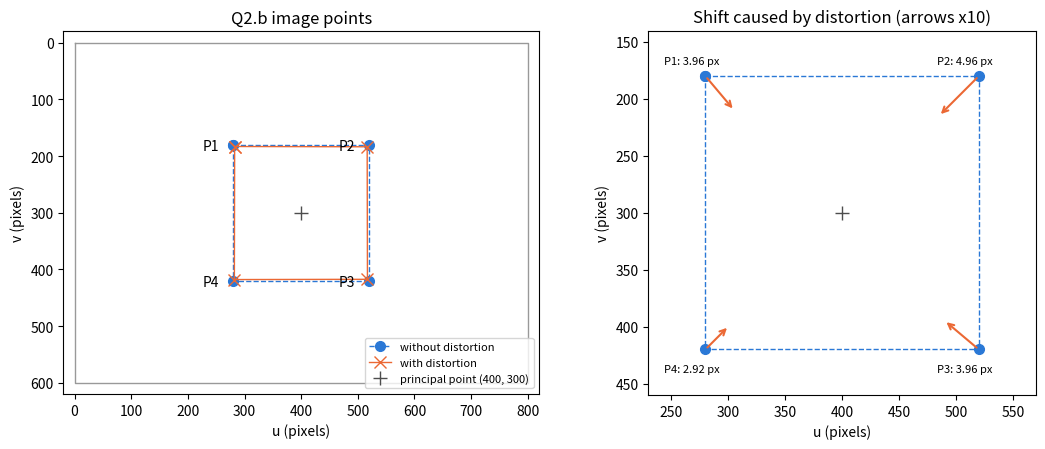

Python code for this plot:
import numpy as np
import matplotlib.pyplot as plt

# Intrinsics from Q1.b
fx, fy, ox, oy = 600.0, 600.0, 400.0, 300.0
# Lens parameters d = [k1, k2, p1, p2, k3]
k1, k2, p1, p2, k3 = -0.30, 0.12, 0.005, -0.005, 0.01

# Camera-frame points
PC = np.array([[-0.4, -0.4, 2.0],
               [ 0.4, -0.4, 2.0],
               [ 0.4,  0.4, 2.0],
               [-0.4,  0.4, 2.0]])

def project(P, distort):
    x = P[:, 0] / P[:, 2]
    y = P[:, 1] / P[:, 2]
    if distort:
        r2 = x**2 + y**2
        radial = 1 + k1*r2 + k2*r2**2 + k3*r2**3
        xd = x*radial + 2*p1*x*y + p2*(r2 + 2*x**2)
        yd = y*radial + p1*(r2 + 2*y**2) + 2*p2*x*y
    else:
        xd, yd = x, y
    u = fx*xd + ox
    v = fy*yd + oy
    return np.column_stack([u, v])

I0 = project(PC, distort=False)   # without distortion
I1 = project(PC, distort=True)    # with distortion
err = np.linalg.norm(I1 - I0, axis=1)

for i in range(4):
    print(f"P{i+1}: undistorted ({I0[i,0]:.3f}, {I0[i,1]:.3f})  "
          f"distorted ({I1[i,0]:.3f}, {I1[i,1]:.3f})  error {err[i]:.4f} px")
print(f"Sum of errors = {err.sum():.4f} px, average error = {err.mean():.4f} px")

#Plot
fig, ax = plt.subplots(1, 2, figsize=(11, 4.6))

# Left: points on the full 800 x 600 image
a = ax[0]
a.plot([0, 800, 800, 0, 0], [0, 0, 600, 600, 0], color="0.6", lw=1)
a.plot(*np.vstack([I0, I0[:1]]).T, "o--", color="#2a78d6", ms=7, lw=1,
       label="without distortion")
a.plot(*np.vstack([I1, I1[:1]]).T, "x-", color="#eb6834", ms=8, lw=1,
       label="with distortion")
a.plot(ox, oy, "+", color="0.3", ms=10, label="principal point (400, 300)")
for i in range(4):
    a.annotate(f"P{i+1}", I0[i], textcoords="offset points", xytext=(-22, -4))
a.set_xlim(-20, 820); a.set_ylim(620, -20)   # image v axis points down
a.set_aspect("equal")
a.set_xlabel("u (pixels)"); a.set_ylabel("v (pixels)")
a.set_title("Q2.b image points")
a.legend(loc="lower right", fontsize=8)

# Right: displacement vectors (distorted - undistorted), magnified 10x
b = ax[1]
s = 10
b.plot(*np.vstack([I0, I0[:1]]).T, "o--", color="#2a78d6", ms=7, lw=1)
for i in range(4):
    d = s*(I1[i] - I0[i])
    b.annotate("", xy=I0[i] + d, xytext=I0[i],
               arrowprops=dict(arrowstyle="->", color="#eb6834", lw=1.5))
    b.annotate(f"P{i+1}: {err[i]:.2f} px", I0[i], textcoords="offset points",
               xytext=(-30, 9 if I0[i, 1] < oy else -16), fontsize=8)
b.plot(ox, oy, "+", color="0.3", ms=10)
b.set_xlim(230, 570); b.set_ylim(460, 140)
b.set_aspect("equal")
b.set_xlabel("u (pixels)"); b.set_ylabel("v (pixels)")
b.set_title("Shift caused by distortion (arrows x10)")

plt.tight_layout()
plt.savefig("q2b_plot.png", dpi=200)
